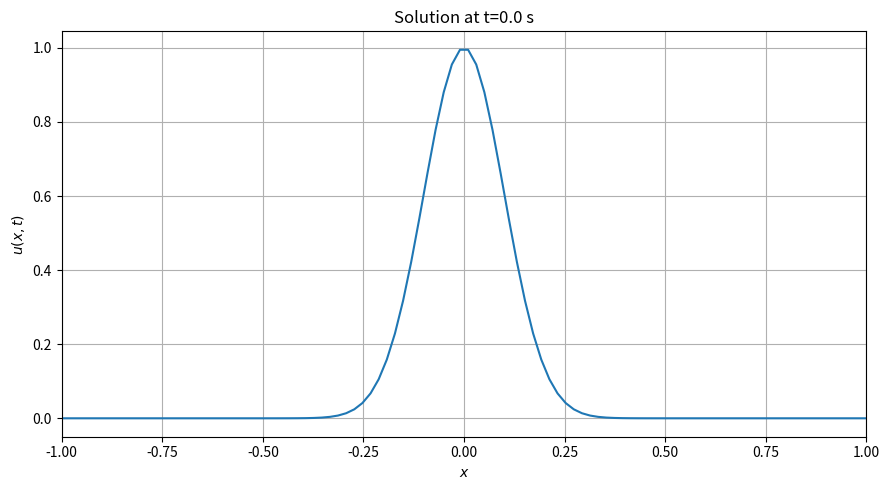
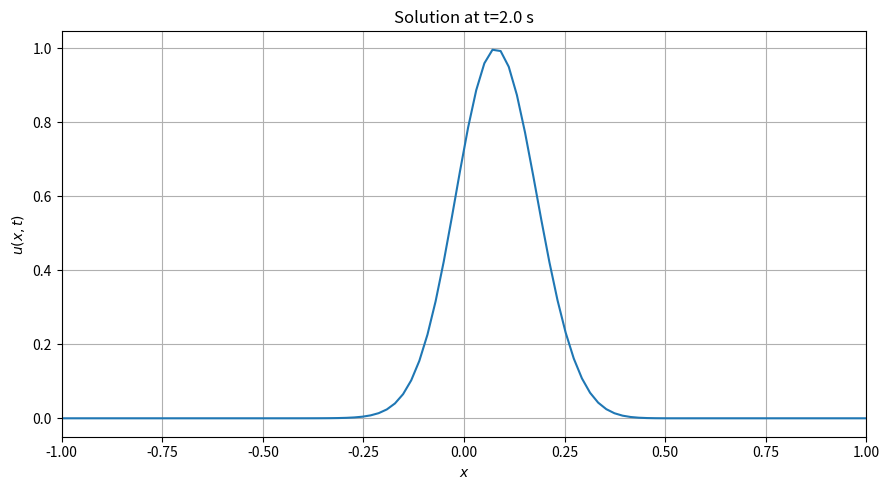
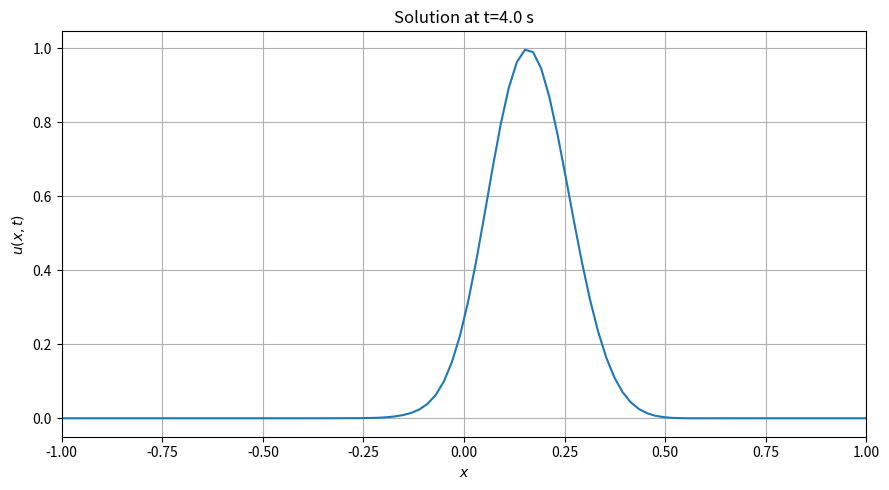
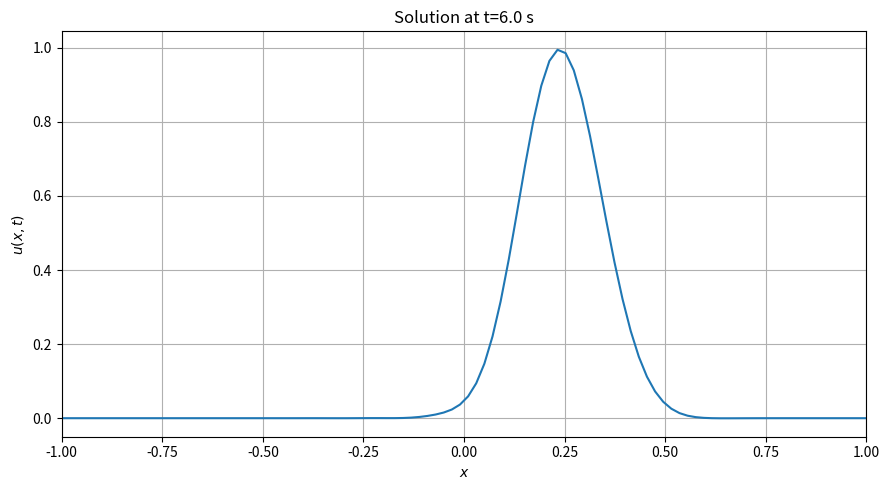
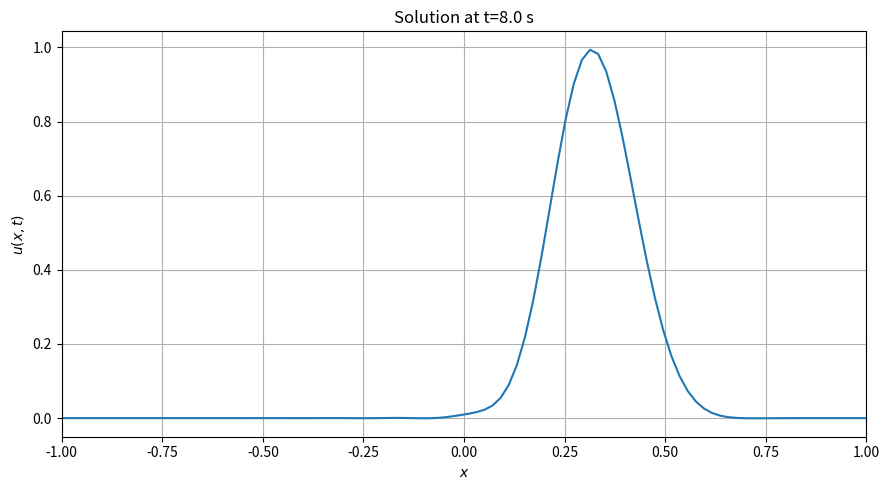
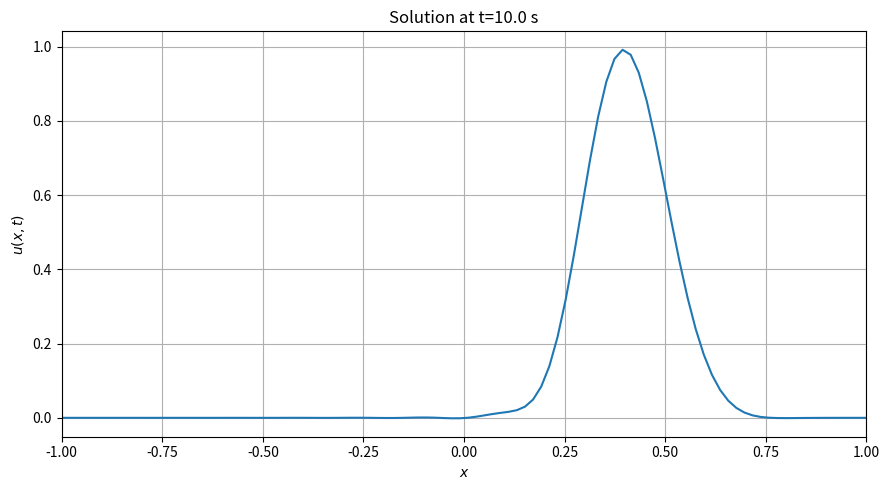
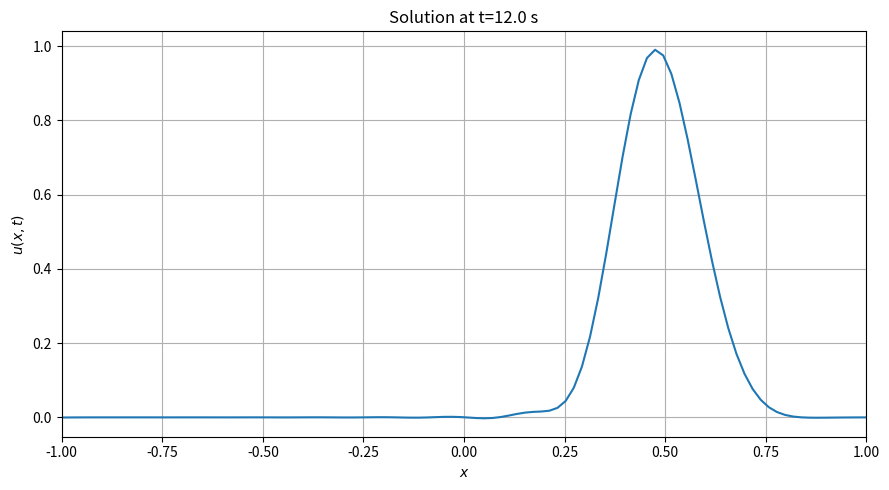
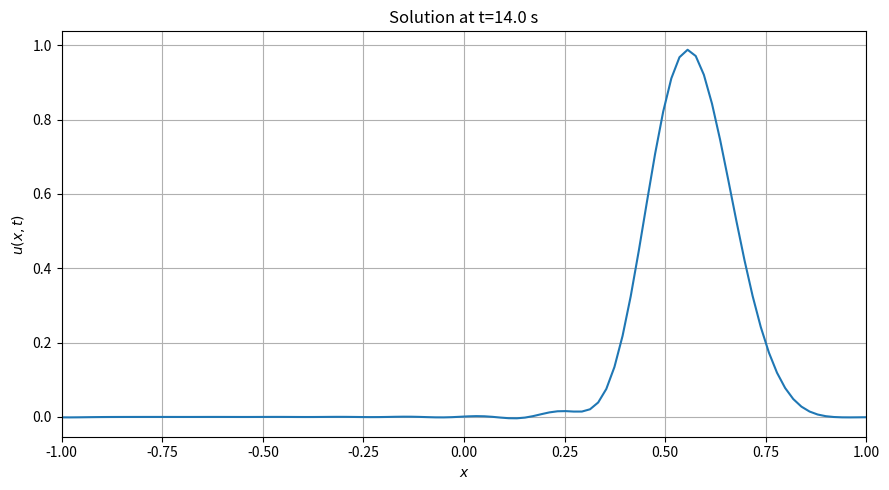
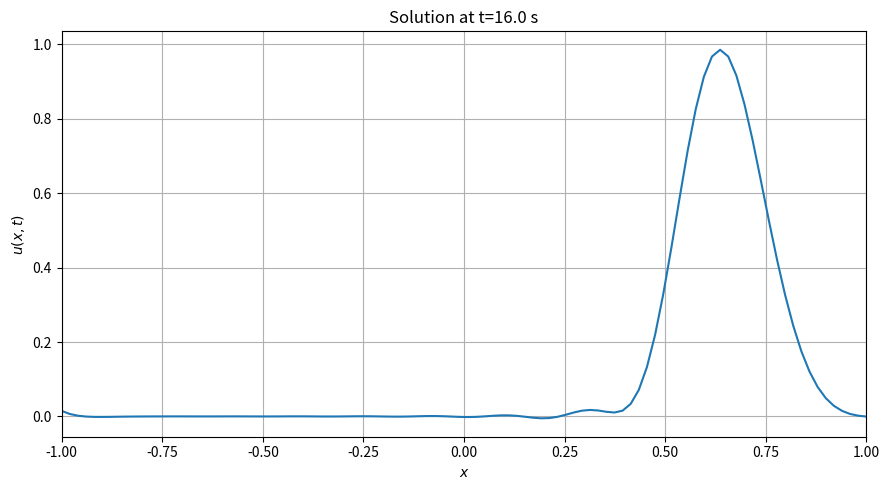
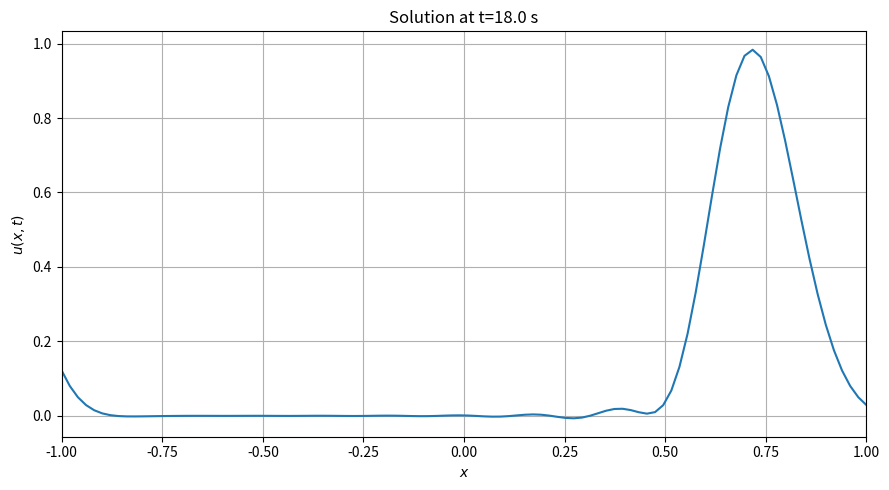
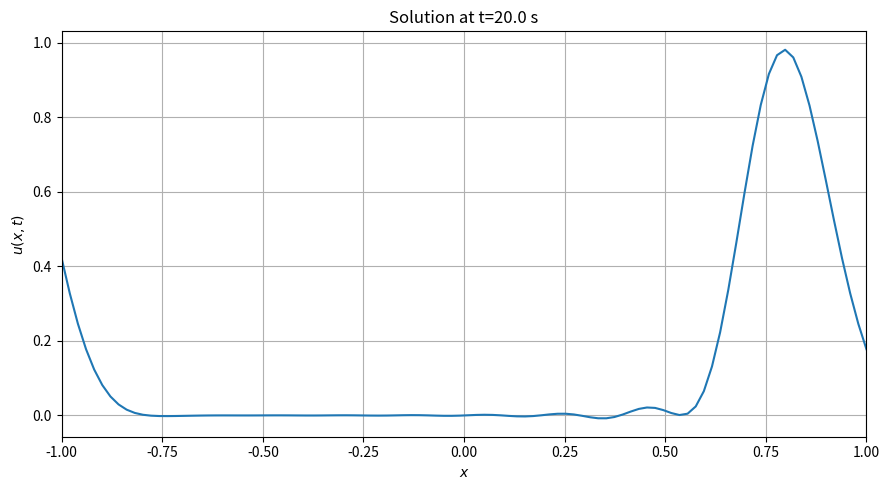
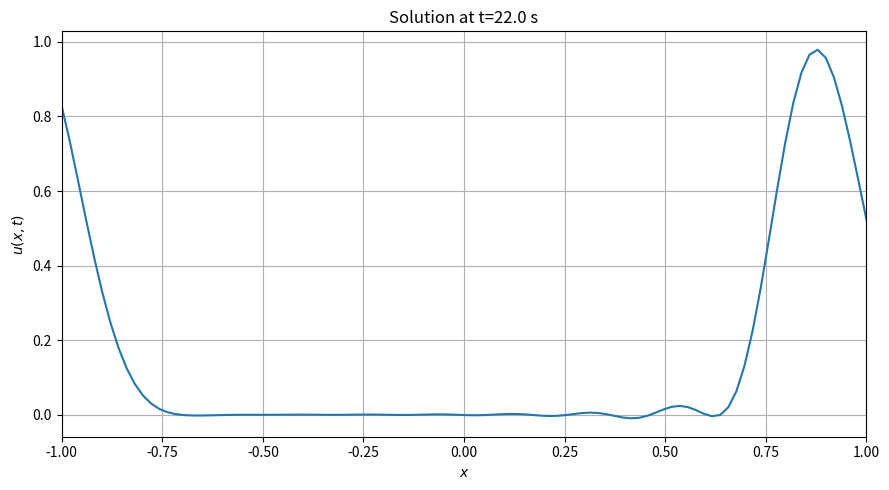
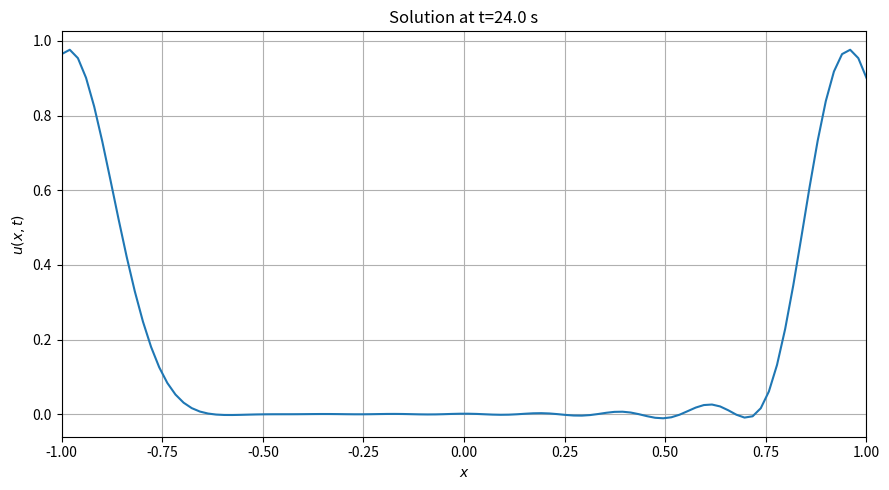
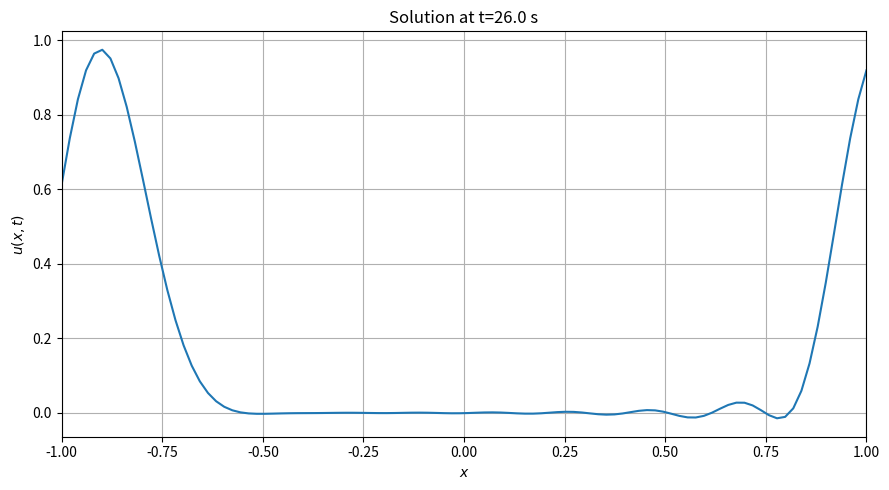
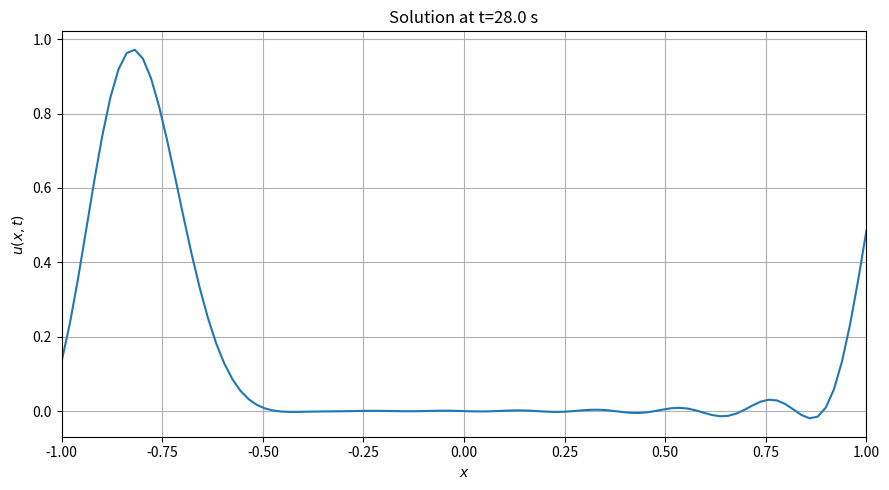
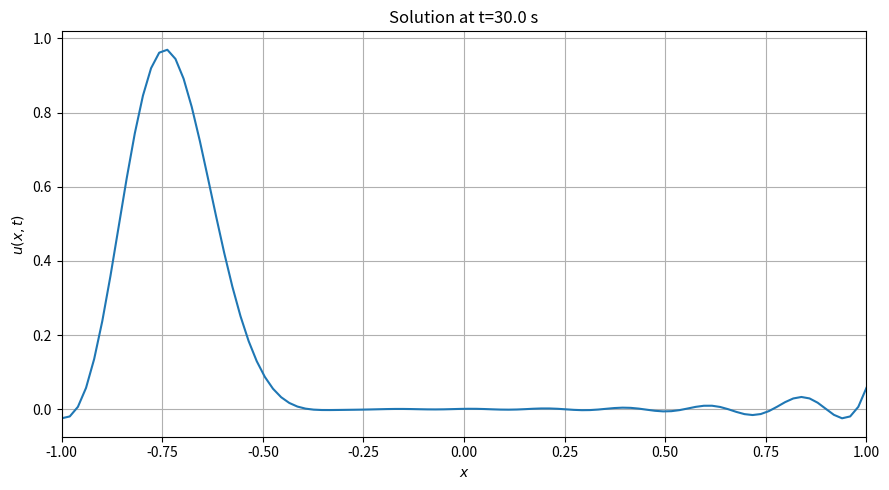

These figures' Python source, in order:
# -*- coding: utf-8 -*-
"""
Created on Tue Mar 4 17:32:14 2025
Solver of the 1D advection equation (\partial_{t}u = -a\partial_{x}u) with RK4 (time part) and FD4 (spatial part).
More information about the equation in this website: https://farside.ph.utexas.edu/teaching/329/lectures/node90.html
[redacted]
"""
import time
import numpy as np
import matplotlib.pyplot as plt
#Definition of general constants, variables and functions
a=1#Flow speed (Units = cm/s)
dx=0.02#Space-step size (Units = cm) (100 points = 0.02, 200 points = 0.01, 400 points = 0.005, for CFL coefficient of 0.8)
dt=0.8*(dx/a)#Time-step size (Units = s). For stability purposes, we use the CFL criteria (lambda=((a*dt)/dx)<=1) to obtain this value.
x0=-1#Start of the space domain (Units = cm)
xf=1#End of the space domain (Units = cm)
t0=0#Start time (Units = s)
tf=100#End time (Units = s)
dPlot=125#For the plots (specifically, the number of iterations made between plots) (100 points = 125, 200 points = 250 and 400 points = 500, for CFL coefficient of 0.8)
J=int((xf-x0)/dx)#Number of spatial points
N=int((tf-t0)/dt)#Time discretitzation
x_array=np.linspace(x0,xf,J)#Values of x
dudr_array=np.zeros(J)#Finite differences spatial derivative scheme array
def IC(x):#Initial condition, in this case, a Gaussian function
    return np.exp(-(1/2)*((x-0)/(0.1))**2)
def InitialCondition(x_array):#Preparation for the implementation of the initial condition
    j=0
    u_array=np.zeros(J)
    for x in x_array:
        u_array[j]=IC(x)
        j+=1
    return u_array
def Finite_Difference_Derivative_Order4(u_array):#Spatial discretization: Finite/discrete central differences (4rth order)
    for j in range(2,J-2):
        dudr_array[j]=(1/(12*dx))*(-u_array[j+2]+8*u_array[j+1]-8*u_array[j-1]+u_array[j-2])
    return dudr_array
def RHS(u_array,a):#Right Hand Side of the advection equation
    return -a*Finite_Difference_Derivative_Order4(u_array)
def RK4(u_array,a):#Temporal discretization: Runge-Kutta of fourth order (RK4)
    k_1=dt*RHS(u_array,a)
    u_array=Periodic_BC(u_array)
    u_i_array=u_array+0.5*k_1
    u_i_array=Periodic_BC(u_i_array)
    k_2=dt*RHS(u_i_array,a)
    u_i_array=u_array+0.5*k_2
    u_i_array=Periodic_BC(u_i_array)
    k_3=dt*RHS(u_i_array,a)
    u_i_array=u_array+k_3
    u_i_array=Periodic_BC(u_i_array)
    k_4=dt*RHS(u_i_array,a)
    dudt_array=u_array+((1)/(6))*(k_1+2*k_2+2*k_3+k_4)
    return dudt_array
def Periodic_BC(u_array):#(circular) Periodic boundary conditions
    u_array[0]=u_array[-4]
    u_array[1]=u_array[-3]
    u_array[-2]=u_array[2]
    u_array[-1]=u_array[3]
    return u_array
#main_program
start_time_program=time.process_time()#To calculate the program execution time
#Solution evolution and plotting of the results
u_array=InitialCondition(x_array)
for n in range(N+1):
    if n % dPlot==0:
        plt.figure(figsize=(9,5))
        plt.plot(x_array,u_array)
        plt.xlim(x0,xf)
        plt.xlabel(r"$x$")
        plt.ylabel(r"$u(x,t)$")
        plt.title("Solution at t="+str(n*dt)+str(" s"))
        plt.grid()
        plt.tight_layout()
        plt.show()
    u_new_array=RK4(u_array,a)#Time evolution
    u_new_array=Periodic_BC(u_new_array)#Imposing BCs
    u_array=u_new_array#Update for the next time step
print("Program execution time:",time.process_time()-start_time_program,"seconds.")